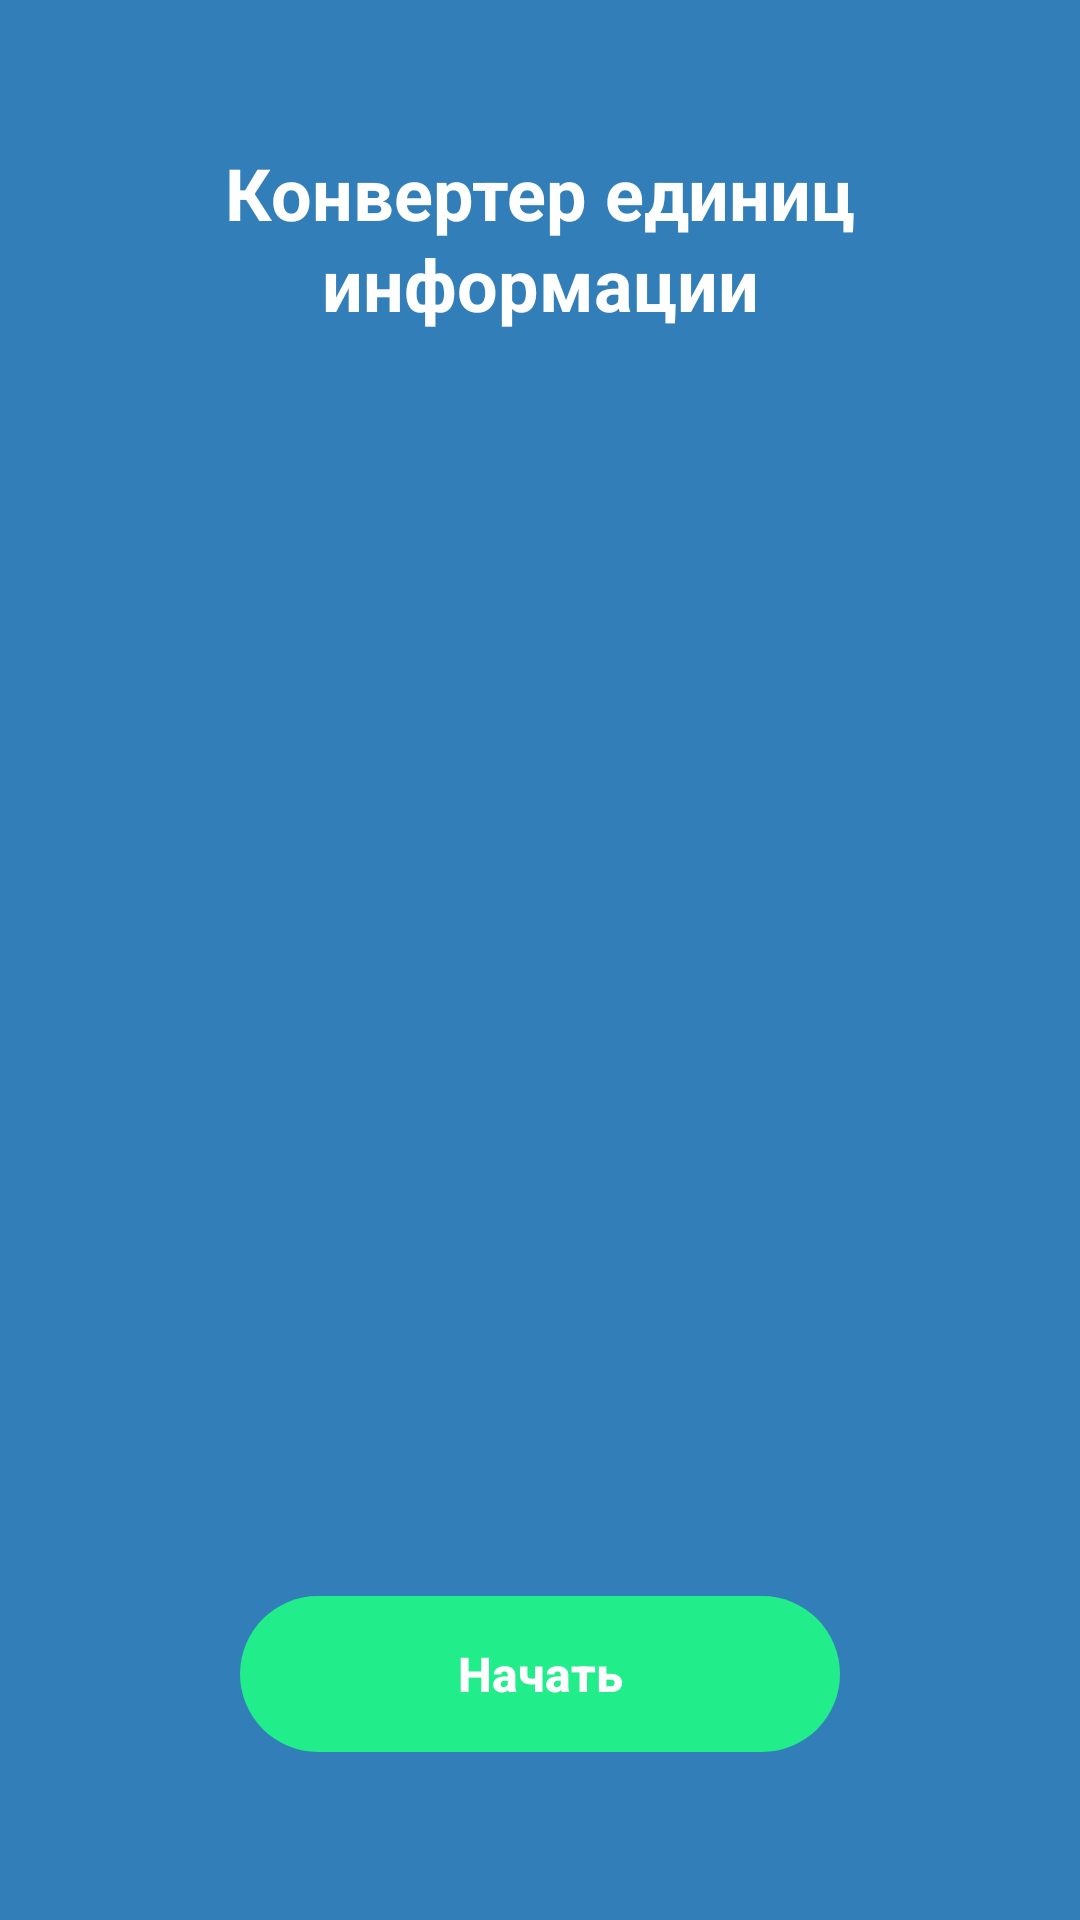

The Android layout XML behind this screen, and the referenced resources:
<!-- AndroidManifest.xml: application theme Theme.UnitConverter -->
<!-- res/layout/activity_main.xml -->
<?xml version="1.0" encoding="utf-8"?>
<LinearLayout xmlns:android="http://schemas.android.com/apk/res/android"
    android:id="@+id/root"
    android:layout_width="match_parent"
    android:layout_height="match_parent"
    android:background="@color/colorBackground"
    android:orientation="vertical">

    <TextView
        android:id="@+id/titleText"
        style="@style/TitleText"
        android:layout_width="match_parent"
        android:layout_height="wrap_content"
        android:layout_marginStart="32dp"
        android:layout_marginTop="48dp"
        android:layout_marginEnd="32dp"
        android:lineSpacingExtra="2dp"
        android:text="@string/main_title" />

    <FrameLayout
        android:id="@+id/heroContainer"
        android:layout_width="280dp"
        android:layout_height="280dp"
        android:layout_gravity="center_horizontal"
        android:layout_marginTop="40dp"
        android:background="@drawable/contract">
    </FrameLayout>

    <Space
        android:layout_width="match_parent"
        android:layout_height="0dp"
        android:layout_weight="1" />

    <Button
        android:id="@+id/startButton"
        style="@style/PrimaryButton"
        android:layout_width="200dp"
        android:layout_height="52dp"
        android:layout_gravity="center_horizontal"
        android:layout_marginBottom="56dp"
        android:text="@string/start" />

</LinearLayout>
<!-- resources referenced by this layout -->
<resources>
  <color name="colorBackground">#327EB8</color>
  <string name="main_title">Конвертер единиц\nинформации</string>
  <string name="start">Начать</string>
  <style name="PrimaryButton">
          <item name="android:background">@drawable/bg_button</item>
          <item name="android:textColor">@color/colorOnAccent</item>
          <item name="android:textSize">16sp</item>
          <item name="android:textStyle">bold</item>
          <item name="android:textAllCaps">false</item>
          <item name="android:stateListAnimator">@null</item>
          <item name="android:minWidth">0dp</item>
          <item name="android:minHeight">0dp</item>
          <item name="android:insetTop">0dp</item>
          <item name="android:insetBottom">0dp</item>
      </style>
  <style name="TitleText">
          <item name="android:textColor">@color/colorOnBackground</item>
          <item name="android:textSize">24sp</item>
          <item name="android:textStyle">bold</item>
          <item name="android:gravity">center</item>
          <item name="android:fontFamily">sans-serif</item>
      </style>
  <style name="Theme.UnitConverter" parent="android:Theme.Material.Light.NoActionBar">
          <item name="android:colorPrimary">@color/colorBackground</item>
          <item name="android:colorPrimaryDark">@color/colorBackground</item>
          <item name="android:colorAccent">@color/colorAccent</item>
          <item name="android:windowBackground">@color/colorBackground</item>
          <item name="android:statusBarColor">@color/colorBackground</item>
          <item name="android:navigationBarColor">@color/colorBackground</item>
          <item name="android:windowLightStatusBar">false</item>
          <item name="android:textColorPrimary">@color/colorTextField</item>
          <item name="android:textColorHint">@color/colorHint</item>
      </style>
  <!-- drawable bg_button (drawable) -->
  <?xml version="1.0" encoding="utf-8"?>
  <selector xmlns:android="http://schemas.android.com/apk/res/android">
      <item android:state_pressed="true">
          <shape android:shape="rectangle">
              <solid android:color="@color/colorAccentPressed" />
              <corners android:radius="26dp" />
          </shape>
      </item>
      <item>
          <shape android:shape="rectangle">
              <solid android:color="@color/colorAccent" />
              <corners android:radius="26dp" />
          </shape>
      </item>
  </selector>
  <color name="colorOnAccent">#FFFFFF</color>
  <color name="colorOnBackground">#FFFFFF</color>
  <color name="colorAccent">#22ED8B</color>
  <color name="colorTextField">#22313F</color>
  <color name="colorHint">#8C99A6</color>
  <color name="colorAccentPressed">#17C674</color>
</resources>
